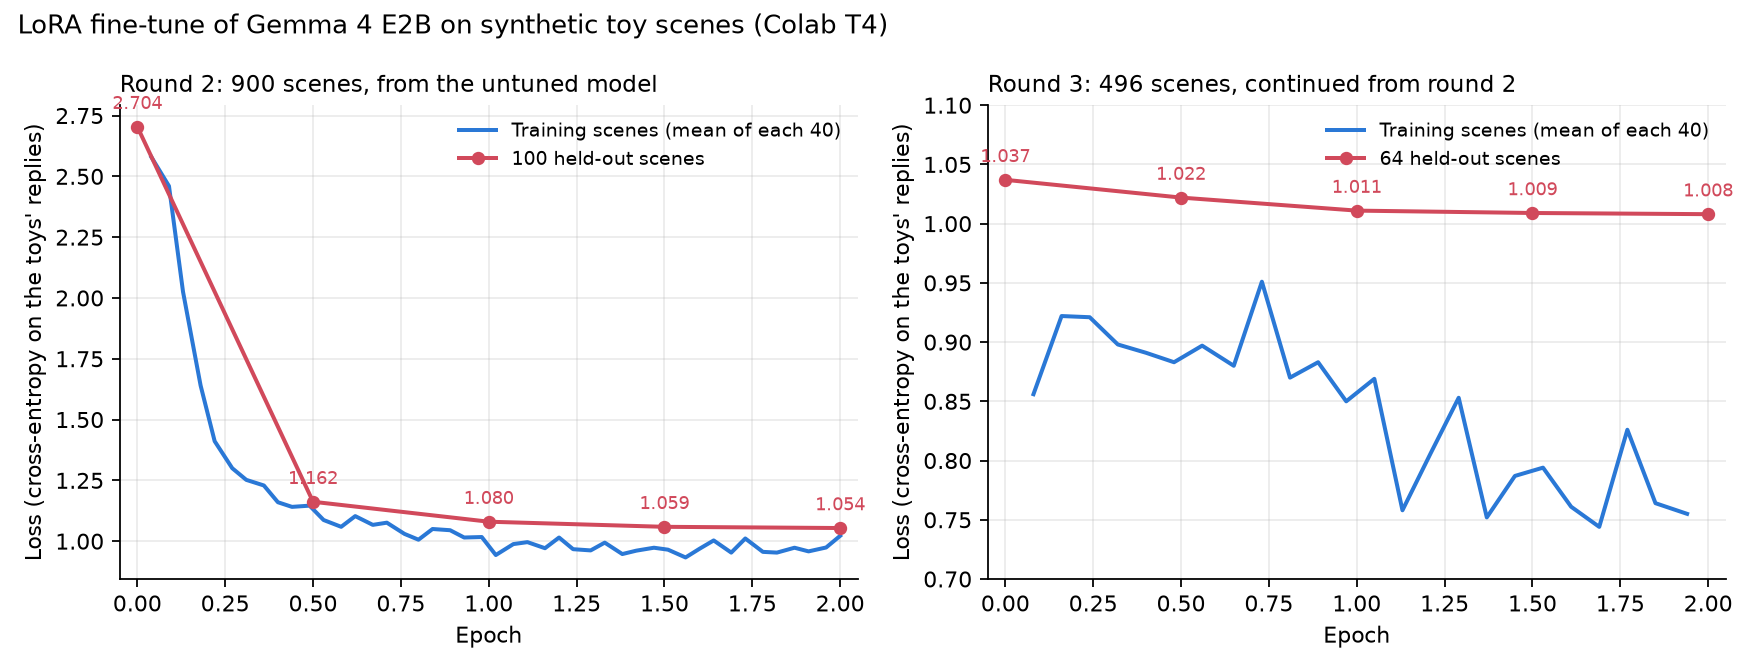

Source data for this figure (header and first rows):
round, kind, step, epoch, loss
round2, held-out, 0, 0.00, 2.704
round2, train, 5, 0.04, 2.579
round2, train, 10, 0.09, 2.460
round2, train, 15, 0.13, 2.025
round2, train, 20, 0.18, 1.640
round2, train, 25, 0.22, 1.411
round2, train, 30, 0.27, 1.300
round2, train, 35, 0.31, 1.252
round2, train, 40, 0.36, 1.229
round2, train, 45, 0.40, 1.160
round2, train, 50, 0.44, 1.141
round2, train, 55, 0.49, 1.146
round2, held-out, 56, 0.50, 1.162
round2, train, 60, 0.53, 1.087
round2, train, 65, 0.58, 1.059
round2, train, 70, 0.62, 1.103
round2, train, 75, 0.67, 1.067
round2, train, 80, 0.71, 1.076
round2, train, 85, 0.76, 1.030
round2, train, 90, 0.80, 1.006
round2, train, 95, 0.84, 1.050
round2, train, 100, 0.89, 1.045
round2, train, 105, 0.93, 1.015
round2, train, 110, 0.98, 1.017
round2, held-out, 112, 1.00, 1.080
round2, train, 115, 1.02, 0.943
round2, train, 120, 1.07, 0.988
round2, train, 125, 1.11, 0.996
round2, train, 130, 1.16, 0.971
round2, train, 135, 1.20, 1.015
round2, train, 140, 1.24, 0.967
round2, train, 145, 1.29, 0.962
round2, train, 150, 1.33, 0.994
round2, train, 155, 1.38, 0.947
round2, train, 160, 1.42, 0.961
round2, train, 165, 1.47, 0.973
round2, held-out, 169, 1.50, 1.059
round2, train, 170, 1.51, 0.965
round2, train, 175, 1.56, 0.933
round2, train, 180, 1.60, 0.969
round2, train, 185, 1.64, 1.003
round2, train, 190, 1.69, 0.953
round2, train, 195, 1.73, 1.011
round2, train, 200, 1.78, 0.956
round2, train, 205, 1.82, 0.953
round2, train, 210, 1.87, 0.973
round2, train, 215, 1.91, 0.958
round2, train, 220, 1.96, 0.974
round2, train, 225, 2.00, 1.022
round2, held-out, 225, 2.00, 1.054
round3, held-out, 0, 0.00, 1.037
round3, train, 5, 0.08, 0.856
round3, train, 10, 0.16, 0.922
round3, train, 15, 0.24, 0.921
round3, train, 20, 0.32, 0.898
round3, train, 25, 0.40, 0.891
round3, train, 30, 0.48, 0.883
round3, held-out, 31, 0.50, 1.022
round3, train, 35, 0.56, 0.897
round3, train, 40, 0.65, 0.880
... 19 more rows
